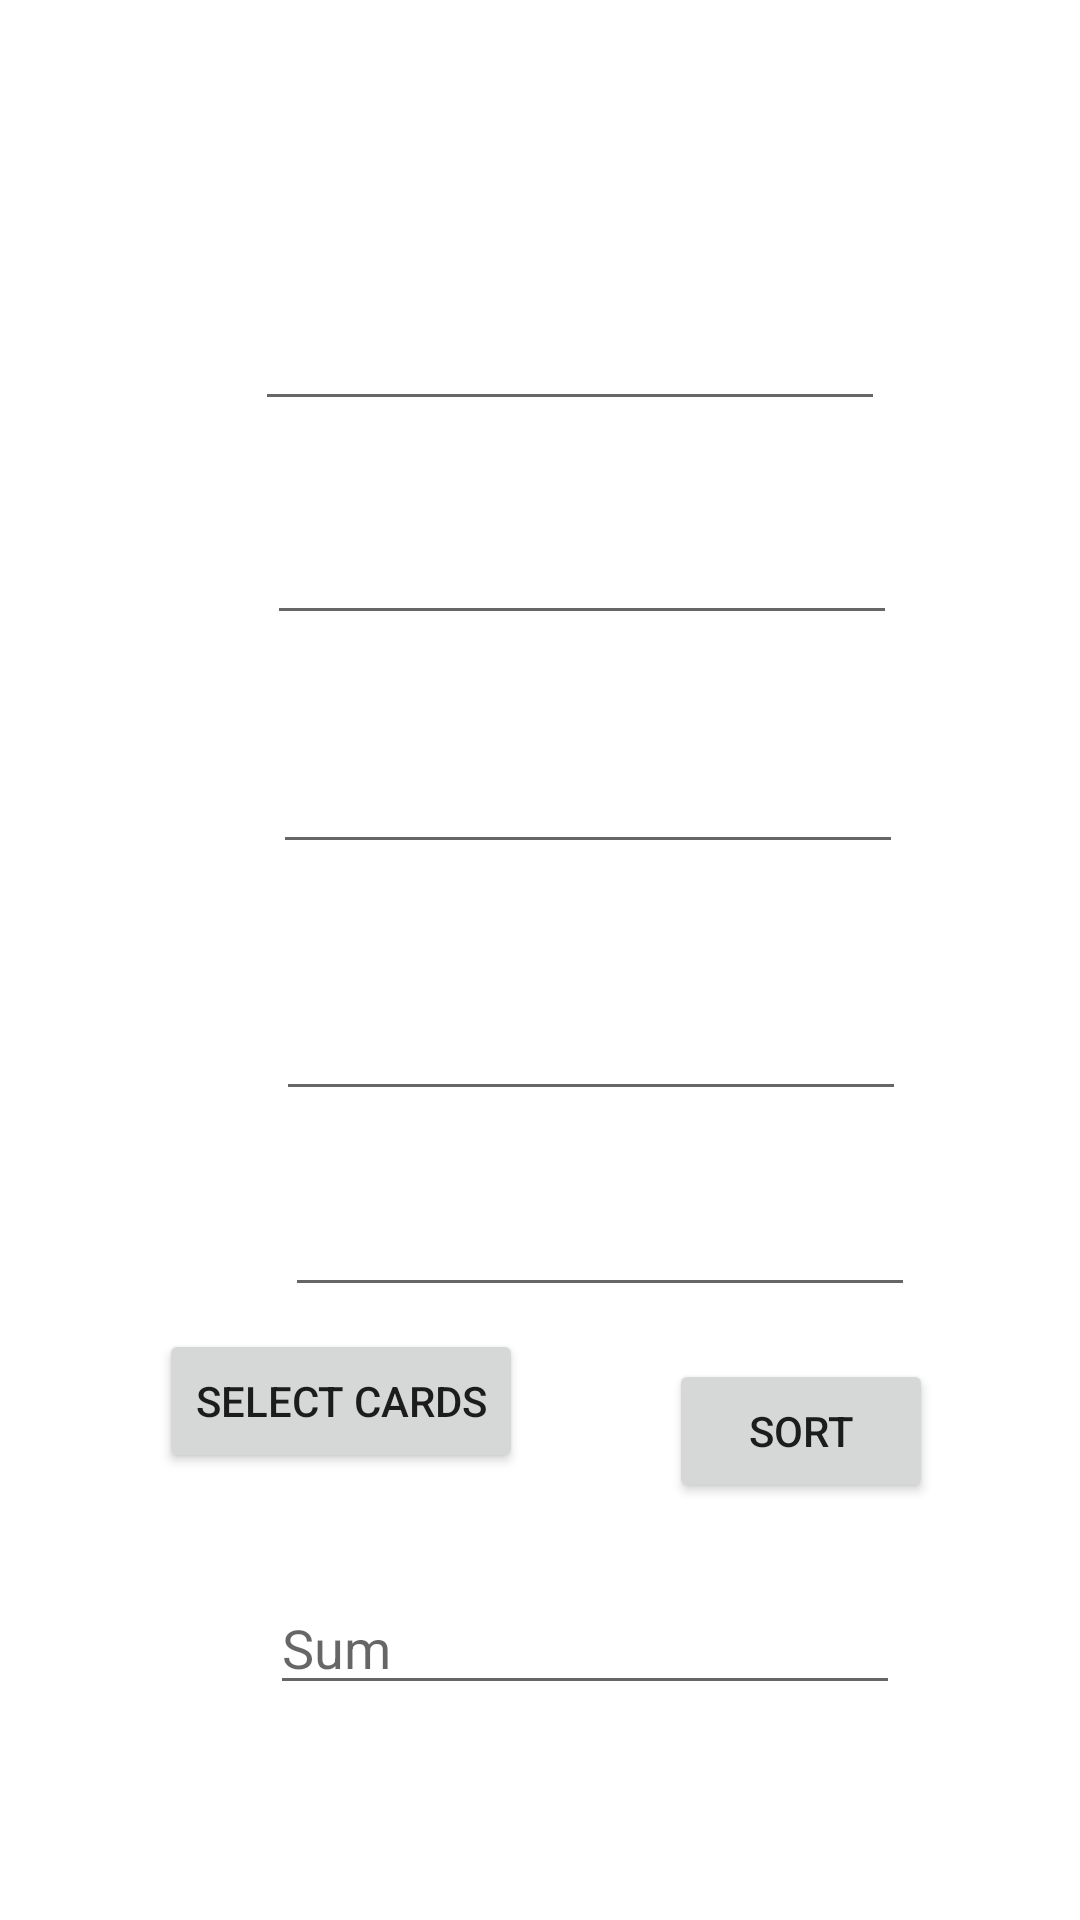

The Android layout XML behind this screen, and the referenced resources:
<!-- AndroidManifest.xml: application theme Theme.Playing_cards -->
<!-- res/layout/activity_main.xml -->
<?xml version="1.0" encoding="utf-8"?>
<androidx.constraintlayout.widget.ConstraintLayout
    xmlns:android="http://schemas.android.com/apk/res/android" xmlns:app="http://schemas.android.com/apk/res-auto" xmlns:tools="http://schemas.android.com/tools" android:layout_width="match_parent" android:layout_height="match_parent" tools:context=".MainActivity">
    <Button
        android:id="@+id/sortmain" android:layout_width="wrap_content" android:layout_height="wrap_content" android:layout_marginStart="53dp" android:layout_marginBottom="149dp" android:text="Select cards" app:layout_constraintBottom_toBottomOf="parent" app:layout_constraintStart_toStartOf="parent" />
    <Button
        android:id="@+id/select" android:layout_width="wrap_content" android:layout_height="wrap_content" android:layout_marginEnd="49dp" android:layout_marginBottom="139dp" android:text="Sort" app:layout_constraintBottom_toBottomOf="parent" app:layout_constraintEnd_toEndOf="parent" />
    <EditText
        android:id="@+id/editText1" android:layout_width="wrap_content" android:layout_height="wrap_content" android:layout_marginStart="85dp" android:layout_marginTop="99dp" android:ems="10" android:inputType="textPersonName" app:layout_constraintStart_toStartOf="parent" app:layout_constraintTop_toTopOf="parent" />
    <EditText
        android:id="@+id/editText2" android:layout_width="wrap_content" android:layout_height="wrap_content" android:layout_marginStart="4dp" android:layout_marginTop="30dp" android:ems="10" android:inputType="textPersonName" app:layout_constraintStart_toStartOf="@+id/editText1" app:layout_constraintTop_toBottomOf="@+id/editText1" />
    <EditText
        android:id="@+id/editText3" android:layout_width="wrap_content" android:layout_height="wrap_content" android:layout_marginStart="2dp" android:layout_marginTop="35dp" android:ems="10" android:inputType="textPersonName" app:layout_constraintStart_toStartOf="@+id/editText2" app:layout_constraintTop_toBottomOf="@+id/editText2" />
    <EditText
        android:id="@+id/editText4" android:layout_width="wrap_content" android:layout_height="wrap_content" android:layout_marginStart="1dp" android:layout_marginTop="41dp" android:ems="10" android:inputType="textPersonName" app:layout_constraintStart_toStartOf="@+id/editText3" app:layout_constraintTop_toBottomOf="@+id/editText3" />
    <EditText
        android:id="@+id/editText5" android:layout_width="wrap_content" android:layout_height="wrap_content" android:layout_marginStart="3dp" android:layout_marginTop="24dp" android:ems="10"
        android:inputType="textPersonName" app:layout_constraintStart_toStartOf="@+id/editText4" app:layout_constraintTop_toBottomOf="@+id/editText4" />
    <EditText
        android:id="@+id/sum" android:layout_width="wrap_content" android:layout_height="wrap_content" android:layout_marginStart="5dp" android:layout_marginTop="26dp" android:layout_marginEnd="5dp" android:ems="10" android:hint="Sum" android:inputType="textPersonName" app:layout_constraintEnd_toEndOf="@+id/editText5" app:layout_constraintStart_toStartOf="@+id/editText1" app:layout_constraintTop_toBottomOf="@+id/select" />
</androidx.constraintlayout.widget.ConstraintLayout>
<!-- resources referenced by this layout -->
<resources>
  <style name="Theme.Playing_cards" parent="Theme.MaterialComponents.DayNight.DarkActionBar">
          
          <item name="colorPrimary">@color/purple_500</item>
          <item name="colorPrimaryVariant">@color/purple_700</item>
          <item name="colorOnPrimary">@color/white</item>
          
          <item name="colorSecondary">@color/teal_200</item>
          <item name="colorSecondaryVariant">@color/teal_700</item>
          <item name="colorOnSecondary">@color/black</item>
          
          <item name="android:statusBarColor">?attr/colorPrimaryVariant</item>
          
      </style>
  <!-- not gathered from this repository: default colours our renderer supplied (Android Studio template values) -->
  <color name="purple_500">#FF6200EE</color>
  <color name="purple_700">#FF3700B3</color>
  <color name="teal_200">#FF03DAC5</color>
  <color name="teal_700">#FF018786</color>
  <color name="black">#FF000000</color>
  <color name="white">#FFFFFFFF</color>
</resources>
